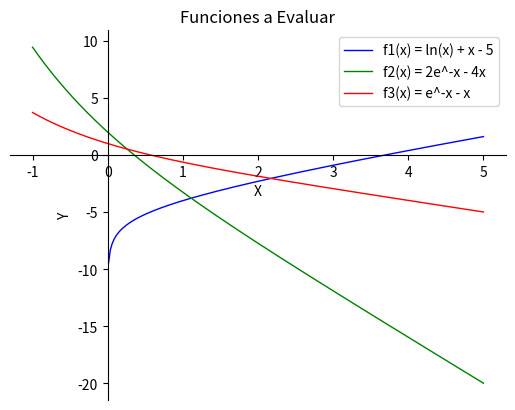

The matplotlib source for this figure: (Note: this script raises an exception after producing the figure.)

# TALLER 
# [redacted]
# [redacted]
# [redacted]
# lenguaje de programacion : Python 3.9.5
# Nrc : 1457
import matplotlib.pyplot as plt 
import numpy as np 
import pylab as pl
from random import randint

"""
declaramos las funciones evaluar y a partisr de estas obtenemos:
    # exprecion de la funcion 
    # derivadas 
    # exprecion para el metodo de punto fijo 
"""
# funcion 1
f1 = lambda x: np.log(x) + x - 5
df1 = lambda x: (1/x) + 1
f1_punto_fijo = lambda x: -np.log(x) + 5 

# funcion 2
f2 = lambda x: 2*(2.7182**(-x)) - (4*x)  
df2 = lambda x: -2*(2.7182**(-x)) - 4
f2_punto_fijo = lambda x: (2*2.7182**(-x) )/4

# funcion 3
f3 = lambda x: (2.7182**(-x)) - x 
df3 = lambda x: -(2.7182**(-x)) - 1
f3_punto_fijo = lambda x: 2.7182**(-x)

"""
declramos un registro de los resultados 
que obtendremos al evaluar las funciones 
"""
funciones=[
    # registro de la funcion 1
    {
        "funcion":"f(x) = ln(x) + x - 5",
        "f(x)":f1,
        "f'(x)":df1,
        "m_punto_fijo":f1_punto_fijo
    },
    # registro funcion 2
    {
        "funcion":"f(x) = 2e^-x - 4x",
        "f(x)":f2,
        "f'(x)":df2,
        "m_punto_fijo":f2_punto_fijo
    },
    # registro de la funcion 3
    {
        "funcion":"f(x) = e^-x - x",
        "f(x)":f3,
        "f'(x)":df3,
        "m_punto_fijo":f3_punto_fijo
    }
]

# registro de lostas de errores relativos
lists_errores_r = {
    "punto_fijo":[],
    "Newton-Raphson":[],
    "Secante":[],
    "Biseccion":[]
}

# registro de listas de promedios de errores relativos
promedios_errores = {
    "p_punto_fijo":[],
    "p_Newton-Raphson":[],
    "p_Secante":[],
    "p_Biseccion":[]
}

#---------------------------------------------------------------------------------------------------------------

# metodod de Newton-Raphson
Newton_Raphson =  lambda x,f,df: x -((f(x))/(df(x)))
# metodo de la secante 
Secante = lambda x1, x2, f: x2 - (( f(x2)*(x1-x2) ) / ( f(x1) - f(x2) ))
# Biseccion
def biseccion(xl,xu, es, f):
    # craemos este diccionario y lista auxiliar para irguaradando los resultado de la evaluacion del metodo 
    list_er=[]
    dict_aux={
        "iter":0,
        "errores_r":[],
        "raiz":0.0
   }
     
    # contador de iteraciones 
    i=1
    # variable que ira almacenado los valores anteriores de las evauaciones 
    xrant=0

    while True:

        # aplicamos la formula de la biseccion
        xr=(xl+xu)/2
        
        # obtenemos el error relativo
        er=abs(((xr-xrant)/xr)*100)

        # vamos guardando los errores obtenidos en una lista auxiliar
        list_er.append(er)

        xrant=xr

        if f(xl)*f(xr)<0:
            xu=xr
        elif f(xl)*f(xr)>0:
            xl=xr
        if er<es:
            raiz=xr
            break

        i+=1

    # guardamos los resultados de la evaluacion en el diccionario auxiliar
    dict_aux["iter"]=i
    dict_aux["errores_r"]=list_er
    dict_aux["raiz"]=raiz

    # retornamos el registro de la evaluacion 
    return dict_aux

#---------------------------------------------------------------------------------------------------------------

def evaluator_open_metod(metod, xi, es, name_metod, f=0, df=0, x2=0 ):
    """
    funcion que evalua el metodo conrrespondiente ya sea:
        # punto fijo 
        # Newton-Raphson 
        # secante

    esata funcion recive algunos parametros necesarios para la evaluacion segundo el metodo
    en cuestion las esenciales seran :
        ---------- obligatorios en los 3 ---------------------------------- 
        metod: funcion que contendra la formula del metodo correspondiente segun la funcion
        xi: valor inical de evaluacion
        es: error esperado
        name_metodo: especifica el metodo usado en el moneto de ejecucion de la funcion
        
        ---------- obligatorios en Newton-Raphson ---------------------------
        f : formula general de la funcion a evaluar
        df : formula de la derivada de la funcion a evaluar

        --------- obligatorios en en secante --------------------------------
        x2 : segundo valor inicial para evaluar la funcion usando el metodode la secante

        NOTA
        en caso de que un parametro no sea obligatorio para alguno de las metodos 
        ingrese un 0 en su lugar, 
        para los metodos no obligatorios se les dara un valor predeterminado de 0

    """
    # craemos este diccionario y lista auxiliar para irguaradando los resultado de la evaluacion del metodo 
    list_er=[]
    dict_aux={
        "iter":0,
        "errores_r":[],
        "raiz":0.0
    }
    # variable que ira almacenado los valores anteriores de las evauaciones 
    xi1_ant=0
    # contadora de iteraciones 
    i=1
    while True:
        # evaluamos xi con el metodod correspondiente 
        if name_metod=="PF": # cuando se evalua el metodod de punto fijo 
            xi1 = metod(xi)
        elif name_metod=="NR": # cuando se evalua el metodo de Newton-Raphson 
            xi1 = metod(xi,f,df)
        else:                   # cuando se evalua el metodo de la secante 
            xi1= metod(xi, x2, f)
            
        # obtenemos el error relativo
        er=abs((xi1-xi1_ant)/xi1)
        # vamos guardando los errores obtenidos en una lista auxiliar
        list_er.append(er)
        # guardamos el valor enterior 
        xi1_ant=xi1

        # al evaluarse el metodo de punto fijo y Newton-Raphson se hara la siguiente asignacion
        if name_metod=="PF" or name_metod=="NR":
            xi=xi1
        else: # esto se ejecutara solamente al evaluar el metodo de la secante 
            xi=x2
            x2=xi1
        
        if er<es:
            break
        # vamos contando las iteraciones 
        i+=1
    

    # guardamos los resultados de la evaluacion en el diccionario auxiliar
    dict_aux["iter"]=i
    dict_aux["errores_r"]=list_er
    dict_aux["raiz"]=xi


    # retornamos el registro de la evaluacion 
    return dict_aux
#----------------------------------------------------------------------------------------------------------------

def list_length_correction(l1, l2, l3):
     """
    toma como parametros  listas de difernte tamaño 
    las da la misma longitud teniendo en cuenta la lista de mayor longitud
    y les asigana a los indices sin valor el numero 8
    """
     ltder={
        len(l1):l1,
        len(l2):l2,
        len(l3):l3,
    }

     len_list=[len(l1), len(l2), len(l3)]
     len_list.sort()
    
     for i in range(len_list[2]):
        if i>len_list[0]-1:
            ltder[len_list[0]].append(0)
        if i>len_list[1]-1:
            ltder[len_list[1]].append(0)
    
     l1 = ltder[len_list[0]]
     l1 = ltder[len_list[1]]
     l1 = ltder[len_list[2]]

# ibtenemos la lista de promedio de 3 listas 
proms_errores_r = lambda l1, l2, l3, tam:[ ( l1[i] + l2[i] + l3[i] ) /3 for i in range(tam)]


#---------------------------------------------------------------------------------------------------------------
def run():
    print(" Evaluaremos las funciones:")
    print(" f1(x) = ln(x) + x - 5")
    print(" f2(x) = 2e^-x - 4x")
    print(" f3(x) = e^-x - x")

    print("\nn usando los metodos de ")
    print(" # punto fijo ")
    print(" # Newton-Raphson ")
    print(" # Secante")
    print(" # Biseccion")

    # grafica de las funciones 
    X = np.linspace(-1, 5, 256, endpoint=True)
    C, S = np.cos(X), np.sin(X)

    plt.plot(X, f1(X), color="blue", linewidth=1.0, linestyle="-", label="f1(x) = ln(x) + x - 5")
    plt.plot(X, f2(X), color="green", linewidth=1.0, linestyle="-", label="f2(x) = 2e^-x - 4x")
    plt.plot(X, f3(X), color="red", linewidth=1.0, linestyle="-", label="f3(x) = e^-x - x")
    pl.legend(loc='upper right')

    plt.title("Funciones a Evaluar")
    plt.xlabel("X")
    plt.ylabel("Y")

    ax = pl.gca()  # gca stands for 'get current axis'
    ax.spines['right'].set_color('none')
    ax.spines['top'].set_color('none')
    ax.xaxis.set_ticks_position('bottom')
    ax.spines['bottom'].set_position(('data',0))
    ax.yaxis.set_ticks_position('left')
    ax.spines['left'].set_position(('data',0))

    plt.show()

    
    print("\n intervalo de evaluacion de las funciones ")
    li = int(input(" ingresa limite inferior:"))
    ls = int(input("inghresa limite superior:"))
    while ls<li:
        print(" limite superior no puede ser mayor al inferior!")
        ls = int(input("inghresa limite superior:"))

    Xi=randint(li, ls)

    # solicitamos ala usuario la cantidad de cifras significativas para el error esperado
    print("\n # error esperado ")
    n=int(input(" ingrese la cantidad se cifras significativas para Es:"))
    if n<=2:
        n=3
    es=(0.5*(10**(2-n))) # calculamos el error esperado con base a las cifras significativas ingresadas 
    print(" error esperado:",es)
    i=1

    # evaluacion de los metodos 
    for func in funciones:

        # hacemos la siguiente validacion para evitar que python tenga problemas al  ln(0) = infinito en la f1 
        if li==0 or Xi==0:
            if li==0:
                li+=0.1
            elif Xi==0:
                Xi+=0.1 

        # evaluacion del metodod de punto fijo 
        r_pf = evaluator_open_metod(func["m_punto_fijo"],Xi,es, "PF")
        # guardamos la lista de los errores obtenidos en su correspondiente registro
        lists_errores_r["punto_fijo"].append(r_pf["errores_r"]) 
        
        # evaluacion del metodod de  Newton-Raphson 
        r_Nr = evaluator_open_metod(Newton_Raphson, Xi, es, "NR", func["f(x)"], func["f'(x)"])
        lists_errores_r["Newton-Raphson"].append(r_Nr["errores_r"])

        # evaluacion del metodod de la Secante 
        r_Sc = evaluator_open_metod(Secante, li, es, "SC", func["f(x)"], func["f'(x)"], ls)
        lists_errores_r["Secante"].append(r_Sc["errores_r"])

        # evaluacion del metodod de Biseccion 
        r_Bc = biseccion(li, ls, es, func["f(x)"])
        lists_errores_r["Biseccion"].append(r_Bc["errores_r"])
       
        print("\n resultados de  la fincion",i,"-"*35)
        print("     ",func["funcion"])

        print("-"*44)
        print("|{:^18}|{:^10}|{:^12}| ".format("Metodo","iter","raiz"))
        print("-"*44)
        print("|{:^18}|{:^10}|{:^12}| ".format("Punto Fijo", r_pf["iter"], round(r_pf["raiz"],7)))
        print("|{:^18}|{:^10}|{:^12}| ".format("Newton-Raphson", r_Nr["iter"], round(r_Nr["raiz"],7)))
        print("|{:^18}|{:^10}|{:^12}| ".format("Secante", r_Sc["iter"], round(r_Sc["raiz"],7)))
        print("|{:^18}|{:^10}|{:^12}| ".format("Biseccion", r_Bc["iter"], round(r_Bc["raiz"],7)))
        print("-"*44)
        
        i+=1

    # obtenemos los promedios de los errores relativos por cada metodo 
    l_er_pf = lists_errores_r["punto_fijo"]
    list_length_correction(l_er_pf[0], l_er_pf[1], l_er_pf[2])
    promedios_errores["p_punto_fijo"] = proms_errores_r(l_er_pf[0], l_er_pf[1], l_er_pf[2], len(l_er_pf[2]))

    l_er_Nr = lists_errores_r["Newton-Raphson"]
    list_length_correction(l_er_Nr[0], l_er_Nr[1], l_er_Nr[2])
    promedios_errores["p_Newton-Raphson"] = proms_errores_r(l_er_Nr[0], l_er_Nr[1], l_er_Nr[2], len(l_er_Nr[2]))

    l_er_Sc = lists_errores_r["Secante"]
    list_length_correction(l_er_Sc[0], l_er_Sc[1], l_er_Sc[2])
    promedios_errores["p_Secante"] = proms_errores_r(l_er_Sc[0], l_er_Sc[1], l_er_Sc[2], len(l_er_Sc[2]))

    l_er_Bc = lists_errores_r["Biseccion"]
    list_length_correction(l_er_Bc[0], l_er_Bc[1], l_er_Bc[2])
    promedios_errores["p_Biseccion"] = proms_errores_r(l_er_Bc[0], l_er_Bc[1], l_er_Bc[2], len(l_er_Bc[2]))

    # ajustamos la longitud de las listas de los promedios para mostrarlos mejor en la grafica
    len_list_p_er = [len(promedios_errores["p_punto_fijo"]), len(promedios_errores["p_Newton-Raphson"]), len(promedios_errores["p_Secante"]), len(promedios_errores["p_Biseccion"])]
    len_list_p_er.sort()
    # lvolvemos las listas de los promedios de errores relativos del mismo tamaño
    for p in promedios_errores.values():
        while len(p) < len_list_p_er[3]:
            p.append(0)

    iters = [i for i in range(1,len_list_p_er[3]+1)]

    # Grafica
    fig, ax = plt.subplots()
    plt.grid()
    ax.set_title('Iteraciones VS Error rekativo', loc = "left", fontdict = {'fontsize':14, 'fontweight':'bold', 'color':'tab:blue'})
    ax.plot(iters, promedios_errores["p_punto_fijo"], label = 'punto fijo', color = 'tab:blue')
    ax.plot(iters, promedios_errores["p_Newton-Raphson"], label = 'Newton-Raphson', color = 'tab:green')
    ax.plot(iters, promedios_errores["p_Secante"], label = 'Secante', color = 'tab:orange')
    ax.plot(iters, promedios_errores["p_Biseccion"], label = 'Biseccion', color = 'tab:red')
    ax.legend(loc = 'upper right')
    ax.grid(axis = 'y', color = 'gray', linestyle = 'dashed')
    ax.set_xlabel("Iteraciones")
    ax.set_ylabel("Error relativo")
    plt.show()

    print(" Conclusion ")
    print(" al evaliuar las funciones con los 4 metodos propuestos \n y encontrar las raices correspondientes de las funciones evaluadas")
    print(" los metodos del mas a manos esfectivo osn ")
    print(" 1 Newton-Raphson: es que menos itwraciones nececita")
    print(" 2 Secante")
    print(" 3 punto_fijo")
    print(" 4 Biseccion")

if __name__=="__main__":
    run()